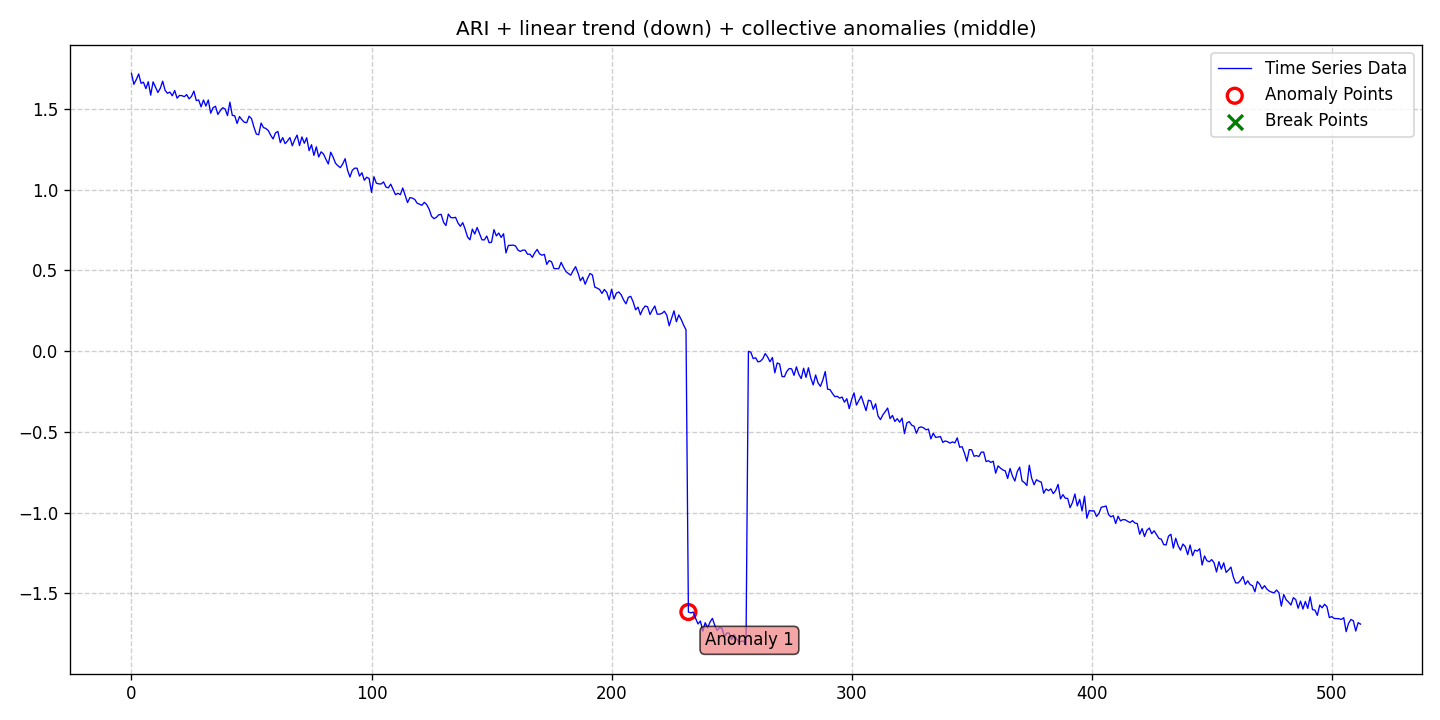

The data file committed next to this chart (first rows):
date, data, stationary, det_lin_up, det_lin_down, det_quad, det_cubic, det_exp, det_damped, stoc_trend, volatility, single_seas, multiple_seas, point_anom_single, point_anom_multi, collect_anom, context_anom, mean_shift, var_shift, trend_shift, point_anom_count, point_anom_location, point_anom_point, collect_anom_count
2020-01-01, 1.72, 0, 0, 1, 0, 0, 0, 0, 1, 0, 0, 0, 0, 0, 1, 0, 0, 0, 0, 0, none, , 1
2020-01-02, 1.652, 0, 0, 1, 0, 0, 0, 0, 1, 0, 0, 0, 0, 0, 1, 0, 0, 0, 0, 0, none, , 1
2020-01-03, 1.681, 0, 0, 1, 0, 0, 0, 0, 1, 0, 0, 0, 0, 0, 1, 0, 0, 0, 0, 0, none, , 1
2020-01-04, 1.717, 0, 0, 1, 0, 0, 0, 0, 1, 0, 0, 0, 0, 0, 1, 0, 0, 0, 0, 0, none, , 1
2020-01-05, 1.659, 0, 0, 1, 0, 0, 0, 0, 1, 0, 0, 0, 0, 0, 1, 0, 0, 0, 0, 0, none, , 1
2020-01-06, 1.665, 0, 0, 1, 0, 0, 0, 0, 1, 0, 0, 0, 0, 0, 1, 0, 0, 0, 0, 0, none, , 1
2020-01-07, 1.625, 0, 0, 1, 0, 0, 0, 0, 1, 0, 0, 0, 0, 0, 1, 0, 0, 0, 0, 0, none, , 1
2020-01-08, 1.668, 0, 0, 1, 0, 0, 0, 0, 1, 0, 0, 0, 0, 0, 1, 0, 0, 0, 0, 0, none, , 1
2020-01-09, 1.585, 0, 0, 1, 0, 0, 0, 0, 1, 0, 0, 0, 0, 0, 1, 0, 0, 0, 0, 0, none, , 1
2020-01-10, 1.667, 0, 0, 1, 0, 0, 0, 0, 1, 0, 0, 0, 0, 0, 1, 0, 0, 0, 0, 0, none, , 1
2020-01-11, 1.635, 0, 0, 1, 0, 0, 0, 0, 1, 0, 0, 0, 0, 0, 1, 0, 0, 0, 0, 0, none, , 1
2020-01-12, 1.601, 0, 0, 1, 0, 0, 0, 0, 1, 0, 0, 0, 0, 0, 1, 0, 0, 0, 0, 0, none, , 1
2020-01-13, 1.628, 0, 0, 1, 0, 0, 0, 0, 1, 0, 0, 0, 0, 0, 1, 0, 0, 0, 0, 0, none, , 1
2020-01-14, 1.672, 0, 0, 1, 0, 0, 0, 0, 1, 0, 0, 0, 0, 0, 1, 0, 0, 0, 0, 0, none, , 1
2020-01-15, 1.615, 0, 0, 1, 0, 0, 0, 0, 1, 0, 0, 0, 0, 0, 1, 0, 0, 0, 0, 0, none, , 1
2020-01-16, 1.597, 0, 0, 1, 0, 0, 0, 0, 1, 0, 0, 0, 0, 0, 1, 0, 0, 0, 0, 0, none, , 1
2020-01-17, 1.604, 0, 0, 1, 0, 0, 0, 0, 1, 0, 0, 0, 0, 0, 1, 0, 0, 0, 0, 0, none, , 1
2020-01-18, 1.581, 0, 0, 1, 0, 0, 0, 0, 1, 0, 0, 0, 0, 0, 1, 0, 0, 0, 0, 0, none, , 1
2020-01-19, 1.614, 0, 0, 1, 0, 0, 0, 0, 1, 0, 0, 0, 0, 0, 1, 0, 0, 0, 0, 0, none, , 1
2020-01-20, 1.566, 0, 0, 1, 0, 0, 0, 0, 1, 0, 0, 0, 0, 0, 1, 0, 0, 0, 0, 0, none, , 1
2020-01-21, 1.584, 0, 0, 1, 0, 0, 0, 0, 1, 0, 0, 0, 0, 0, 1, 0, 0, 0, 0, 0, none, , 1
2020-01-22, 1.582, 0, 0, 1, 0, 0, 0, 0, 1, 0, 0, 0, 0, 0, 1, 0, 0, 0, 0, 0, none, , 1
2020-01-23, 1.576, 0, 0, 1, 0, 0, 0, 0, 1, 0, 0, 0, 0, 0, 1, 0, 0, 0, 0, 0, none, , 1
2020-01-24, 1.588, 0, 0, 1, 0, 0, 0, 0, 1, 0, 0, 0, 0, 0, 1, 0, 0, 0, 0, 0, none, , 1
2020-01-25, 1.562, 0, 0, 1, 0, 0, 0, 0, 1, 0, 0, 0, 0, 0, 1, 0, 0, 0, 0, 0, none, , 1
2020-01-26, 1.577, 0, 0, 1, 0, 0, 0, 0, 1, 0, 0, 0, 0, 0, 1, 0, 0, 0, 0, 0, none, , 1
2020-01-27, 1.61, 0, 0, 1, 0, 0, 0, 0, 1, 0, 0, 0, 0, 0, 1, 0, 0, 0, 0, 0, none, , 1
2020-01-28, 1.552, 0, 0, 1, 0, 0, 0, 0, 1, 0, 0, 0, 0, 0, 1, 0, 0, 0, 0, 0, none, , 1
2020-01-29, 1.555, 0, 0, 1, 0, 0, 0, 0, 1, 0, 0, 0, 0, 0, 1, 0, 0, 0, 0, 0, none, , 1
2020-01-30, 1.513, 0, 0, 1, 0, 0, 0, 0, 1, 0, 0, 0, 0, 0, 1, 0, 0, 0, 0, 0, none, , 1
2020-01-31, 1.555, 0, 0, 1, 0, 0, 0, 0, 1, 0, 0, 0, 0, 0, 1, 0, 0, 0, 0, 0, none, , 1
2020-02-01, 1.518, 0, 0, 1, 0, 0, 0, 0, 1, 0, 0, 0, 0, 0, 1, 0, 0, 0, 0, 0, none, , 1
2020-02-02, 1.555, 0, 0, 1, 0, 0, 0, 0, 1, 0, 0, 0, 0, 0, 1, 0, 0, 0, 0, 0, none, , 1
2020-02-03, 1.473, 0, 0, 1, 0, 0, 0, 0, 1, 0, 0, 0, 0, 0, 1, 0, 0, 0, 0, 0, none, , 1
2020-02-04, 1.507, 0, 0, 1, 0, 0, 0, 0, 1, 0, 0, 0, 0, 0, 1, 0, 0, 0, 0, 0, none, , 1
2020-02-05, 1.516, 0, 0, 1, 0, 0, 0, 0, 1, 0, 0, 0, 0, 0, 1, 0, 0, 0, 0, 0, none, , 1
2020-02-06, 1.465, 0, 0, 1, 0, 0, 0, 0, 1, 0, 0, 0, 0, 0, 1, 0, 0, 0, 0, 0, none, , 1
2020-02-07, 1.49, 0, 0, 1, 0, 0, 0, 0, 1, 0, 0, 0, 0, 0, 1, 0, 0, 0, 0, 0, none, , 1
2020-02-08, 1.507, 0, 0, 1, 0, 0, 0, 0, 1, 0, 0, 0, 0, 0, 1, 0, 0, 0, 0, 0, none, , 1
2020-02-09, 1.499, 0, 0, 1, 0, 0, 0, 0, 1, 0, 0, 0, 0, 0, 1, 0, 0, 0, 0, 0, none, , 1
2020-02-10, 1.458, 0, 0, 1, 0, 0, 0, 0, 1, 0, 0, 0, 0, 0, 1, 0, 0, 0, 0, 0, none, , 1
2020-02-11, 1.542, 0, 0, 1, 0, 0, 0, 0, 1, 0, 0, 0, 0, 0, 1, 0, 0, 0, 0, 0, none, , 1
2020-02-12, 1.46, 0, 0, 1, 0, 0, 0, 0, 1, 0, 0, 0, 0, 0, 1, 0, 0, 0, 0, 0, none, , 1
2020-02-13, 1.457, 0, 0, 1, 0, 0, 0, 0, 1, 0, 0, 0, 0, 0, 1, 0, 0, 0, 0, 0, none, , 1
2020-02-14, 1.41, 0, 0, 1, 0, 0, 0, 0, 1, 0, 0, 0, 0, 0, 1, 0, 0, 0, 0, 0, none, , 1
2020-02-15, 1.452, 0, 0, 1, 0, 0, 0, 0, 1, 0, 0, 0, 0, 0, 1, 0, 0, 0, 0, 0, none, , 1
2020-02-16, 1.433, 0, 0, 1, 0, 0, 0, 0, 1, 0, 0, 0, 0, 0, 1, 0, 0, 0, 0, 0, none, , 1
2020-02-17, 1.417, 0, 0, 1, 0, 0, 0, 0, 1, 0, 0, 0, 0, 0, 1, 0, 0, 0, 0, 0, none, , 1
2020-02-18, 1.414, 0, 0, 1, 0, 0, 0, 0, 1, 0, 0, 0, 0, 0, 1, 0, 0, 0, 0, 0, none, , 1
2020-02-19, 1.455, 0, 0, 1, 0, 0, 0, 0, 1, 0, 0, 0, 0, 0, 1, 0, 0, 0, 0, 0, none, , 1
2020-02-20, 1.44, 0, 0, 1, 0, 0, 0, 0, 1, 0, 0, 0, 0, 0, 1, 0, 0, 0, 0, 0, none, , 1
2020-02-21, 1.388, 0, 0, 1, 0, 0, 0, 0, 1, 0, 0, 0, 0, 0, 1, 0, 0, 0, 0, 0, none, , 1
2020-02-22, 1.344, 0, 0, 1, 0, 0, 0, 0, 1, 0, 0, 0, 0, 0, 1, 0, 0, 0, 0, 0, none, , 1
2020-02-23, 1.34, 0, 0, 1, 0, 0, 0, 0, 1, 0, 0, 0, 0, 0, 1, 0, 0, 0, 0, 0, none, , 1
2020-02-24, 1.412, 0, 0, 1, 0, 0, 0, 0, 1, 0, 0, 0, 0, 0, 1, 0, 0, 0, 0, 0, none, , 1
2020-02-25, 1.384, 0, 0, 1, 0, 0, 0, 0, 1, 0, 0, 0, 0, 0, 1, 0, 0, 0, 0, 0, none, , 1
2020-02-26, 1.379, 0, 0, 1, 0, 0, 0, 0, 1, 0, 0, 0, 0, 0, 1, 0, 0, 0, 0, 0, none, , 1
2020-02-27, 1.366, 0, 0, 1, 0, 0, 0, 0, 1, 0, 0, 0, 0, 0, 1, 0, 0, 0, 0, 0, none, , 1
2020-02-28, 1.337, 0, 0, 1, 0, 0, 0, 0, 1, 0, 0, 0, 0, 0, 1, 0, 0, 0, 0, 0, none, , 1
2020-02-29, 1.314, 0, 0, 1, 0, 0, 0, 0, 1, 0, 0, 0, 0, 0, 1, 0, 0, 0, 0, 0, none, , 1
... 453 more rows
